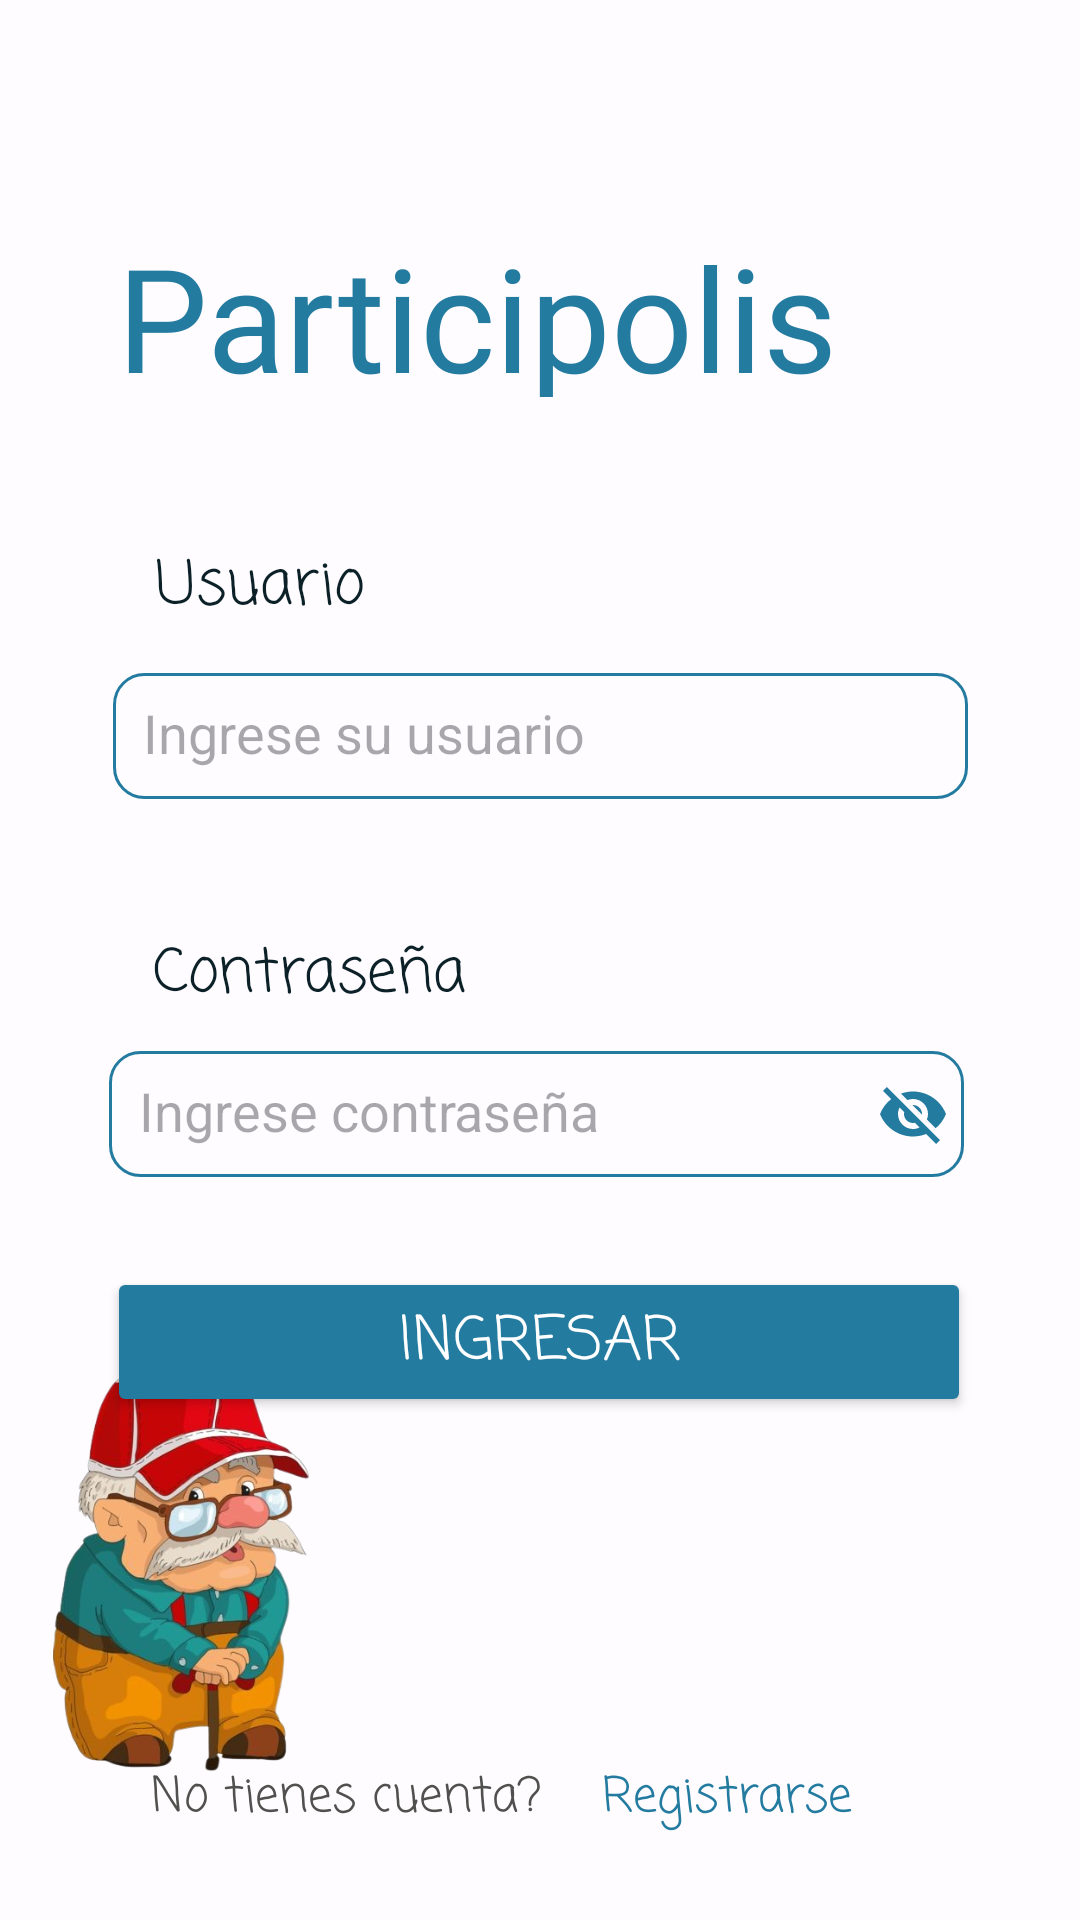

Android layout source for this screen:
<!-- AndroidManifest.xml: application theme Theme.Participolis -->
<!-- res/layout/activity_login.xml -->
<?xml version="1.0" encoding="utf-8"?>
<androidx.constraintlayout.widget.ConstraintLayout xmlns:android="http://schemas.android.com/apk/res/android"
    xmlns:app="http://schemas.android.com/apk/res-auto"
    xmlns:tools="http://schemas.android.com/tools"
    android:layout_width="match_parent"
    android:layout_height="match_parent"
    android:background="#FEFCFF"
    tools:context=".Login">

    <TextView
        android:id="@+id/textView4"
        android:layout_width="287dp"
        android:layout_height="59dp"
        android:fontFamily="@font/galindo"
        android:text="Participolis"
        android:textColor="@color/botones"
        android:textSize="48sp"
        app:layout_constraintBottom_toBottomOf="parent"
        app:layout_constraintEnd_toEndOf="parent"
        app:layout_constraintHorizontal_bias="0.532"
        app:layout_constraintStart_toStartOf="parent"
        app:layout_constraintTop_toTopOf="parent"
        app:layout_constraintVertical_bias="0.126" />

    <TextView
        android:id="@+id/textView5"
        android:layout_width="wrap_content"
        android:layout_height="wrap_content"
        android:fontFamily="casual"
        android:text="Usuario"
        android:textColor="@color/barra_nav"
        android:textSize="20sp"
        app:layout_constraintBottom_toTopOf="@+id/editTextTextEmailAddress"
        app:layout_constraintEnd_toEndOf="parent"
        app:layout_constraintHorizontal_bias="0.179"
        app:layout_constraintStart_toStartOf="parent"
        app:layout_constraintTop_toTopOf="parent"
        app:layout_constraintVertical_bias="0.931" />

    <TextView
        android:id="@+id/textView6"
        android:layout_width="wrap_content"
        android:layout_height="wrap_content"
        android:fontFamily="casual"
        android:text="Contraseña"
        android:textColor="@color/barra_nav"
        android:textSize="20sp"
        app:layout_constraintBottom_toTopOf="@+id/editTextTextPassword2"
        app:layout_constraintEnd_toEndOf="parent"
        app:layout_constraintHorizontal_bias="0.2"
        app:layout_constraintStart_toStartOf="parent"
        app:layout_constraintTop_toTopOf="parent"
        app:layout_constraintVertical_bias="0.969" />

    <EditText
        android:id="@+id/editTextTextEmailAddress"
        style="@style/Widget.AppCompat.AutoCompleteTextView"
        android:layout_width="285dp"
        android:layout_height="42dp"
        android:layout_marginTop="92dp"
        android:background="@drawable/style_borde_editext"
        android:ems="10"
        android:hint="Ingrese su usuario"
        android:inputType="text|textPersonName"
        android:textAppearance="@style/TextAppearance.AppCompat.Display1"
        android:textColor="@color/botones"
        android:textSize="18sp"
        app:layout_constraintBottom_toBottomOf="parent"
        app:layout_constraintEnd_toEndOf="parent"
        app:layout_constraintStart_toStartOf="parent"
        app:layout_constraintTop_toBottomOf="@+id/textView4"
        app:layout_constraintVertical_bias="0.0" />

    <EditText
        android:id="@+id/editTextTextPassword2"
        style="@style/Widget.AppCompat.AutoCompleteTextView"
        android:layout_width="285dp"
        android:layout_height="42dp"
        android:layout_marginTop="84dp"
        android:background="@drawable/style_borde_editext"
        android:ems="10"
        android:hint="Ingrese contraseña"
        android:inputType="textPassword"
        android:textColor="@color/botones"
        app:layout_constraintBottom_toBottomOf="parent"
        app:layout_constraintEnd_toEndOf="parent"
        app:layout_constraintHorizontal_bias="0.484"
        app:layout_constraintStart_toStartOf="parent"
        app:layout_constraintTop_toBottomOf="@+id/editTextTextEmailAddress"
        app:layout_constraintVertical_bias="0.0" />

    <ImageView
        android:id="@+id/imageViewShowPassword"
        android:layout_width="wrap_content"
        android:layout_height="wrap_content"
        android:src="@drawable/baseline_visibility_off_24"
        app:layout_constraintEnd_toEndOf="@+id/editTextTextPassword2"
        app:layout_constraintBottom_toBottomOf="@+id/editTextTextPassword2"
        app:layout_constraintTop_toTopOf="@+id/editTextTextPassword2"
        android:layout_marginEnd="5dp"
        android:contentDescription="Show Password"/>




    <Button
        android:id="@+id/buttonEntrarLogin"
        android:layout_width="288dp"
        android:layout_height="50dp"
        android:backgroundTint="@color/botones"
        android:textColor="@color/white"
        android:fontFamily="casual"
        android:text="Ingresar"
        android:textSize="20sp"
        app:layout_constraintBottom_toBottomOf="parent"
        app:layout_constraintEnd_toEndOf="parent"
        app:layout_constraintHorizontal_bias="0.495"
        app:layout_constraintStart_toStartOf="parent"
        app:layout_constraintTop_toBottomOf="@+id/editTextTextPassword2"
        app:layout_constraintVertical_bias="0.152" />

    <TextView
        android:id="@+id/textView8"
        android:layout_width="wrap_content"
        android:layout_height="wrap_content"
        android:fontFamily="casual"
        android:text="No tienes cuenta?"
        android:textColor="@color/letra"
        android:textSize="16sp"
        app:layout_constraintBottom_toBottomOf="parent"
        app:layout_constraintEnd_toStartOf="@+id/textView9"
        app:layout_constraintHorizontal_bias="0.843"
        app:layout_constraintStart_toStartOf="parent"
        app:layout_constraintTop_toTopOf="parent"
        app:layout_constraintVertical_bias="0.954" />

    <TextView
        android:id="@+id/textView9"
        android:layout_width="wrap_content"
        android:layout_height="wrap_content"
        android:layout_marginEnd="76dp"
        android:fontFamily="casual"
        android:text="  Registrarse"
        android:textColor="@color/botones"
        android:textSize="16sp"
        app:layout_constraintBottom_toBottomOf="parent"
        app:layout_constraintEnd_toEndOf="parent"
        app:layout_constraintTop_toTopOf="parent"
        app:layout_constraintVertical_bias="0.954" />

    <ImageView
        android:id="@+id/imageView2"
        android:layout_width="98dp"
        android:layout_height="143dp"
        app:layout_constraintBottom_toBottomOf="parent"
        app:layout_constraintEnd_toEndOf="parent"
        app:layout_constraintHorizontal_bias="0.051"
        app:layout_constraintStart_toStartOf="parent"
        app:layout_constraintTop_toTopOf="parent"
        app:layout_constraintVertical_bias="0.901"
        app:srcCompat="@drawable/abu1" />

</androidx.constraintlayout.widget.ConstraintLayout>
<!-- resources referenced by this layout -->
<resources>
  <color name="barra_nav">#0B2027</color>
  <color name="botones">#247BA0</color>
  <color name="letra">#50514F</color>
  <color name="white">#FFFFFFFF</color>
  <!-- drawable abu1: png bitmap (drawable, 225192 bytes) -->
  <!-- drawable baseline_visibility_off_24 (drawable) -->
  <vector android:height="24dp" android:tint="@color/botones"
      android:viewportHeight="24" android:viewportWidth="24"
      android:width="24dp" xmlns:android="http://schemas.android.com/apk/res/android">
      <path android:fillColor="@android:color/white" android:pathData="M12,7c2.76,0 5,2.24 5,5 0,0.65 -0.13,1.26 -0.36,1.83l2.92,2.92c1.51,-1.26 2.7,-2.89 3.43,-4.75 -1.73,-4.39 -6,-7.5 -11,-7.5 -1.4,0 -2.74,0.25 -3.98,0.7l2.16,2.16C10.74,7.13 11.35,7 12,7zM2,4.27l2.28,2.28 0.46,0.46C3.08,8.3 1.78,10.02 1,12c1.73,4.39 6,7.5 11,7.5 1.55,0 3.03,-0.3 4.38,-0.84l0.42,0.42L19.73,22 21,20.73 3.27,3 2,4.27zM7.53,9.8l1.55,1.55c-0.05,0.21 -0.08,0.43 -0.08,0.65 0,1.66 1.34,3 3,3 0.22,0 0.44,-0.03 0.65,-0.08l1.55,1.55c-0.67,0.33 -1.41,0.53 -2.2,0.53 -2.76,0 -5,-2.24 -5,-5 0,-0.79 0.2,-1.53 0.53,-2.2zM11.84,9.02l3.15,3.15 0.02,-0.16c0,-1.66 -1.34,-3 -3,-3l-0.17,0.01z"/>
  </vector>
  <!-- drawable style_borde_editext (drawable) -->
  <?xml version="1.0" encoding="utf-8"?>
  <shape xmlns:android="http://schemas.android.com/apk/res/android" android:shape="rectangle">
      <stroke android:width="1sp"
          android:color="@color/botones" />
          <padding android:bottom="10sp"
              android:left="10sp"
              android:right="10sp"
              android:top="10sp" />
      <corners android:radius="10sp" />
  </shape>
  <style name="Theme.Participolis" parent="Base.Theme.Participolis" />
  <style name="Base.Theme.Participolis" parent="Theme.Material3.DayNight.NoActionBar">
          
          
          <item name="colorPrimary">@color/my_light_primary
          </item> 
  
      </style>
  <color name="my_light_primary">#0B2027</color>
</resources>
